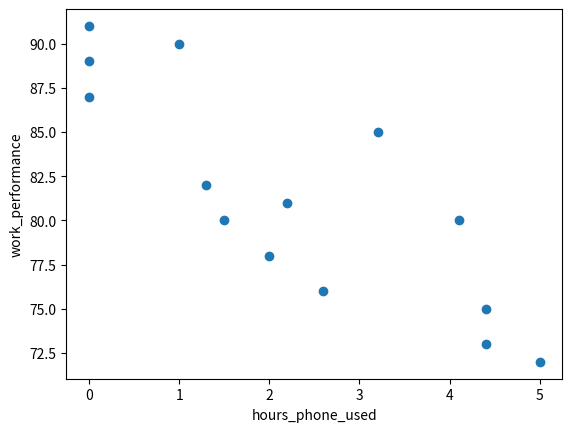

Here is the Python script that generated this plot:
#!/usr/bin/env python
# coding: utf-8

# In[14]:


import matplotlib.pyplot as plt
p1=[0,0,0,1,1.3,1.5,2,2.2,2.6,3.2,4.1,4.4,4.4,5]
p2=[87,89,91,90,82,80,78,81,76,85,80,75,73,72]
plt.figure('Draw')
plt.scatter(p1,p2)
plt.xlabel('hours_phone_used')
plt.ylabel('work_performance')
plt.show()

